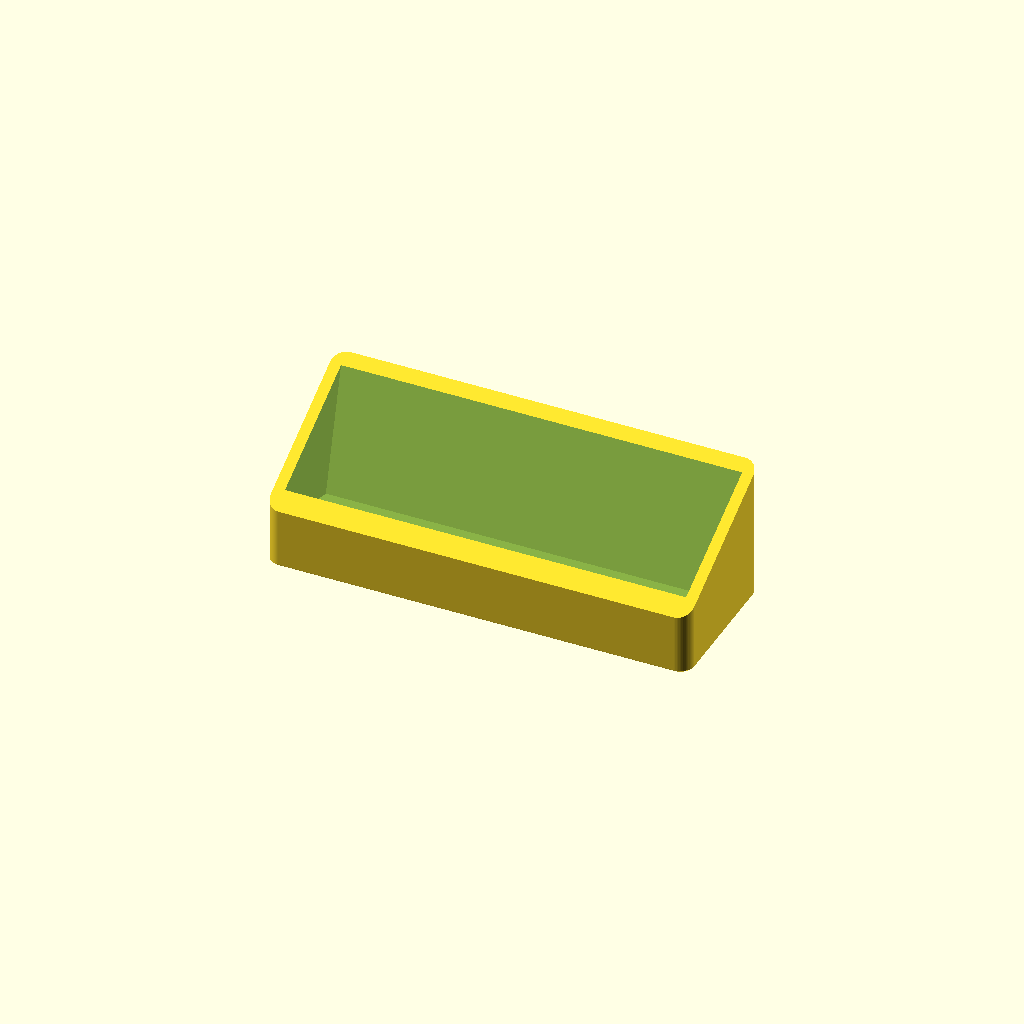
Cell 1: the model at its default parameters.
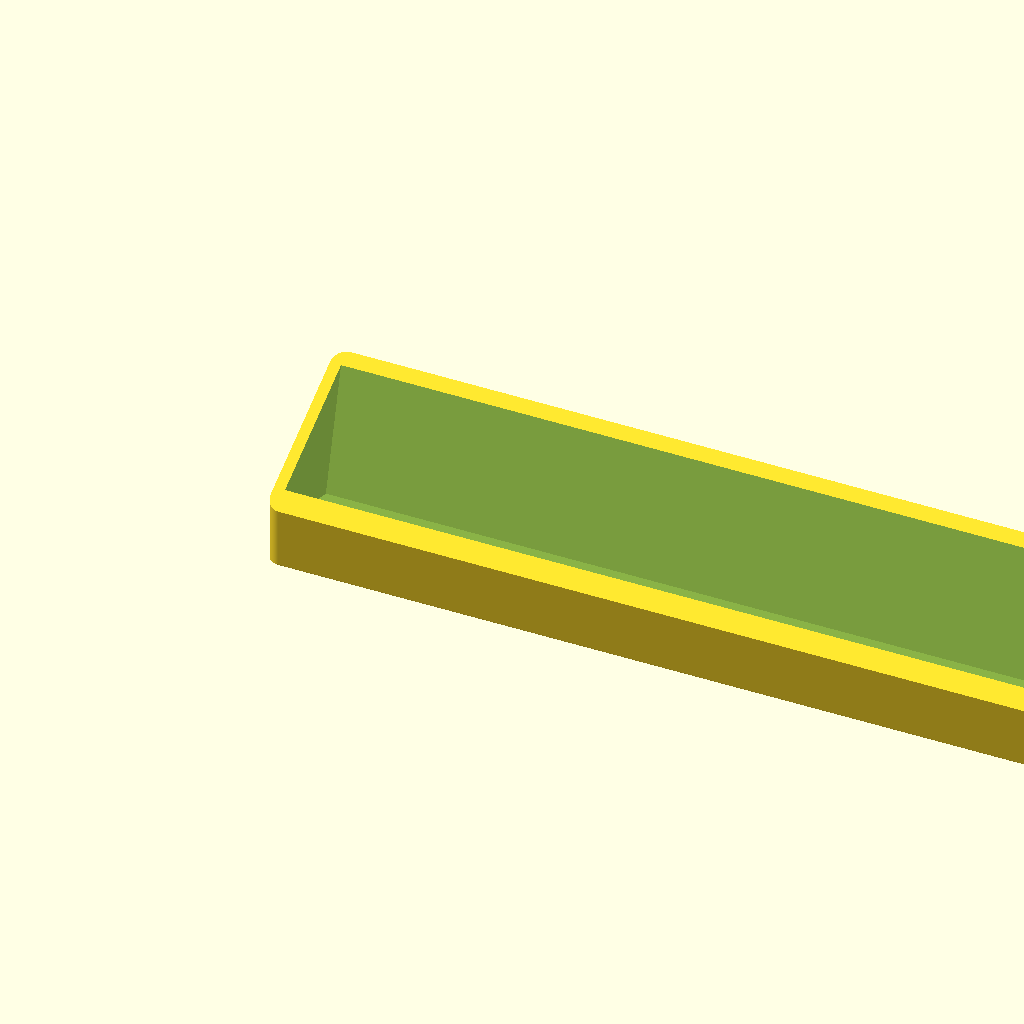
Cell 2 — card_width set to 170, the other parameters unchanged.
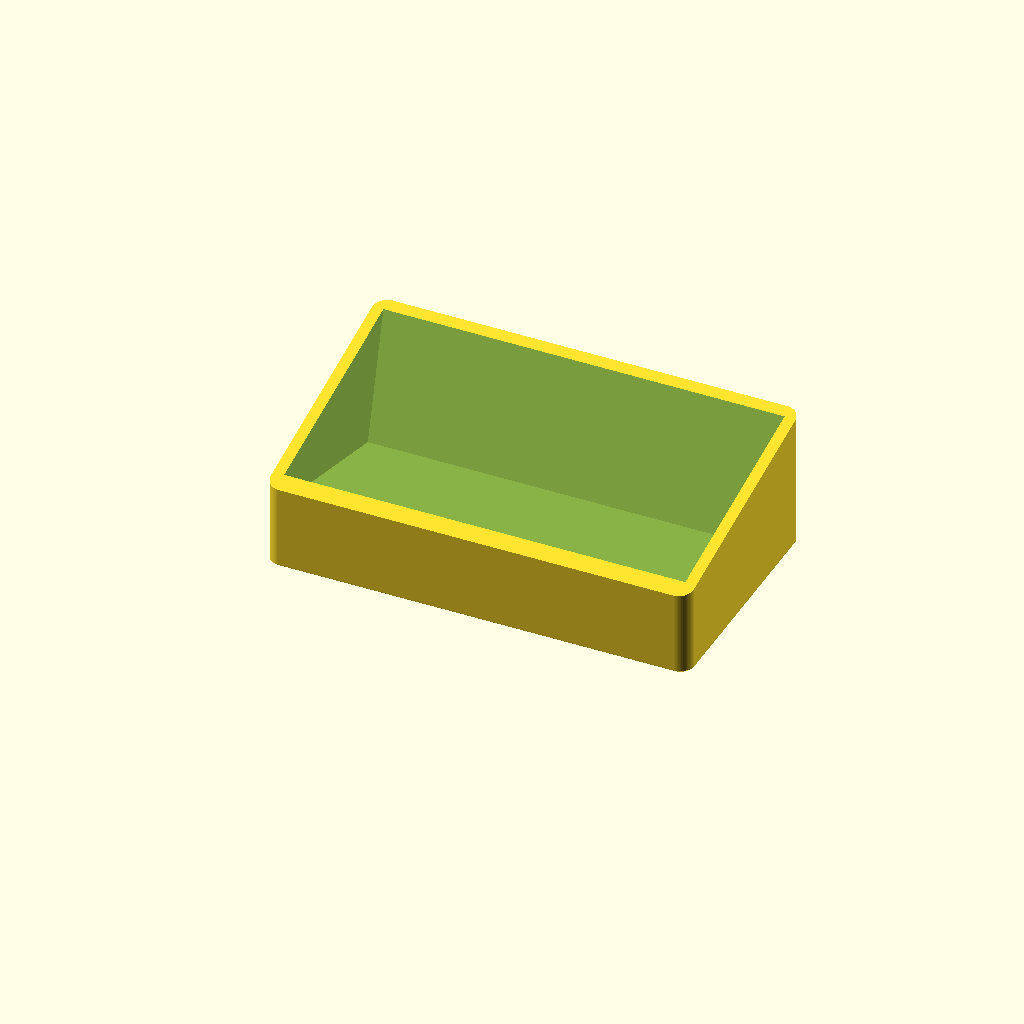
Cell 3: the same model with card_thickness = 4.
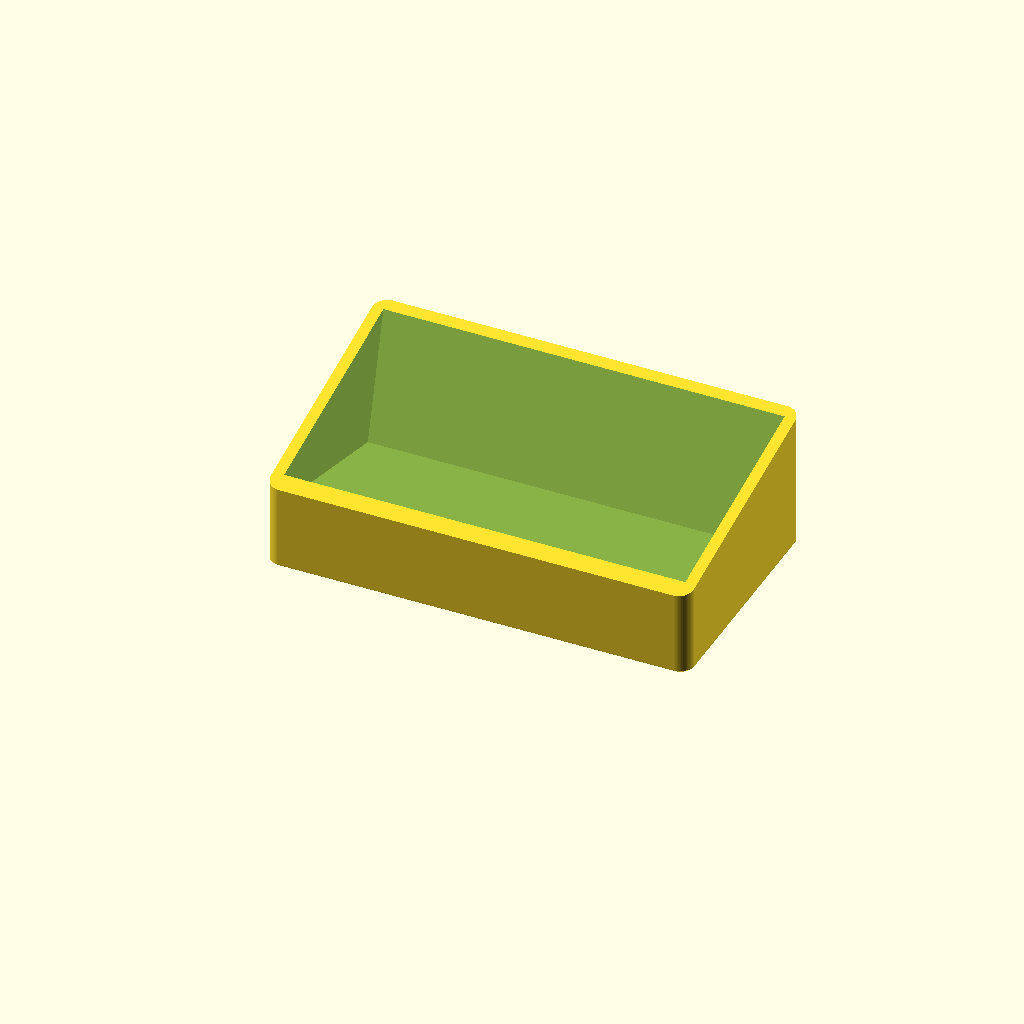
Cell 4: the same model with card_count = 20.
One fixed orthographic camera (rotation 55°, 0°, 25°; colour scheme Cornfield) for every cell.
OpenSCAD source file card_holder.scad:
// Desk stand for a stack of 3D-printed business cards.
// Cards stand on their long edge and lean back. Print upright, no supports.

/* [Cards] */
card_width     = 85;
card_height    = 55;
card_thickness = 2;
card_count     = 10;

/* [Fit] */
width_clearance = 0.6;  // per side
stack_clearance = 1.5;  // total, front to back

/* [Holder] */
tilt         = 15;   // degrees the cards lean back from vertical
wall         = 2.4;  // six 0.4 mm lines
floor_height = 2.4;  // at the lowest point of the pocket
front_lip    = 5;    // covers only the card border, so the front card stays readable
back_height  = 30;   // supports a bit more than half the card height
corner_radius = 3;
chamfer       = 0.4;  // bottom edge, counters first-layer squish

inner_w = card_width + 2 * width_clearance;
inner_d = card_count * card_thickness + stack_clearance;
outer_w = inner_w + 2 * wall;

// Pocket corners in the side profile (y = depth, z = height).
// The pocket floor is perpendicular to the cards, so it slopes down towards the back.
p_front = [wall, floor_height + inner_d * sin(tilt)];
p_back  = [wall + inner_d * cos(tilt), floor_height];

front_top_z = p_front[1] + front_lip;
outer_d     = p_back[0] + (back_height - floor_height) * tan(tilt) + wall / cos(tilt);

assert(back_height > front_top_z, "back_height must exceed the front wall height");

$fn = 64;

module rounded_rect(w, h, r) {
    offset(r = r) offset(delta = -r) square([w, h]);
}

module side_profile() {
    polygon([[0, 0], [0, front_top_z], [outer_d, back_height], [outer_d, 0]]);
}

module footprint_prism() {
    hull() {
        translate([chamfer, chamfer, 0])
            linear_extrude(back_height)
                rounded_rect(outer_w - 2 * chamfer, outer_d - 2 * chamfer, corner_radius - chamfer);
        translate([0, 0, chamfer])
            linear_extrude(back_height - chamfer)
                rounded_rect(outer_w, outer_d, corner_radius);
    }
}

module pocket() {
    translate([wall, p_front[0], p_front[1]])
        rotate([-tilt, 0, 0])
            cube([inner_w, inner_d, 2 * card_height]);
}

difference() {
    intersection() {
        rotate([90, 0, 90]) linear_extrude(outer_w) side_profile();
        footprint_prism();
    }
    pocket();
}
Customizer parameters (derived from the source; name, type, default, range or options):
card_width: number, default 85
card_height: number, default 55
card_thickness: number, default 2
card_count: number, default 10
width_clearance: number, default 0.6
stack_clearance: number, default 1.5
tilt: number, default 15
wall: number, default 2.4
floor_height: number, default 2.4
front_lip: number, default 5
back_height: number, default 30
corner_radius: number, default 3
chamfer: number, default 0.4
